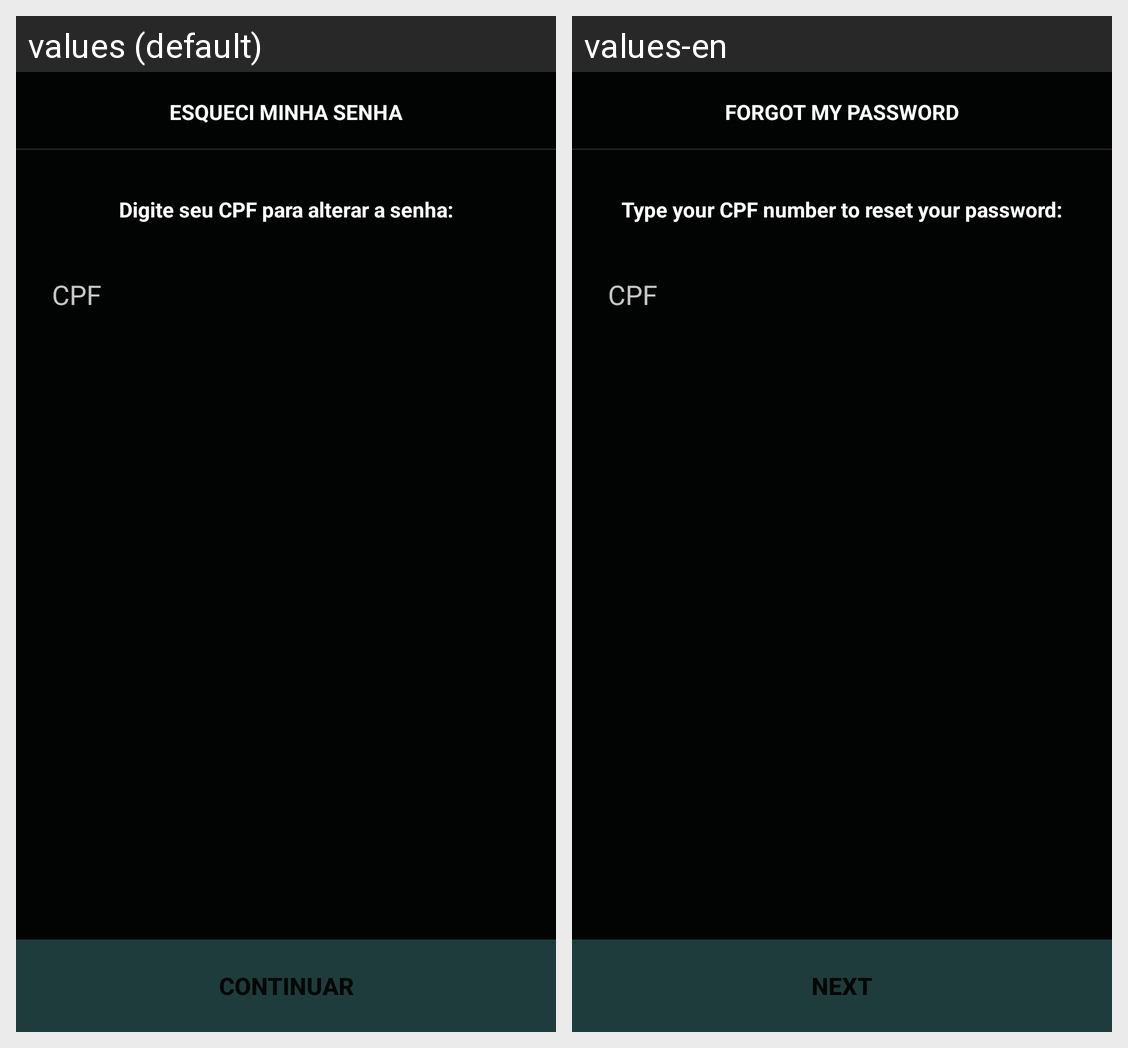

For this localized Android screen grid, give each drawn string resource with its value in every locale shown.
Android screen res/layout/activity_esqueci_senha.xml rendered under 2 locales, left to right: values (default), values-en. Device: Nexus 5 (rendered at 1080×1920; each locale shown at half size, 540×960, under a caption strip naming it); theme Theme.MirrorNext.
Strings drawn on this screen, with the default value and each locale's value (text and hints the layout hard-codes, and strings that could not be matched under every locale, appear in the picture but are not listed):

esqueci_minha_senha
  values: Esqueci minha senha
  values-en: Forgot my password

digite_seu_cpf_para_mudar_a_senha
  values: Digite seu CPF para alterar a senha:
  values-en: Type your CPF number to reset your password:

cpf
  values: CPF
  values-en: CPF  [not translated; the default value is used]

continuar
  values: CONTINUAR
  values-en: NEXT
